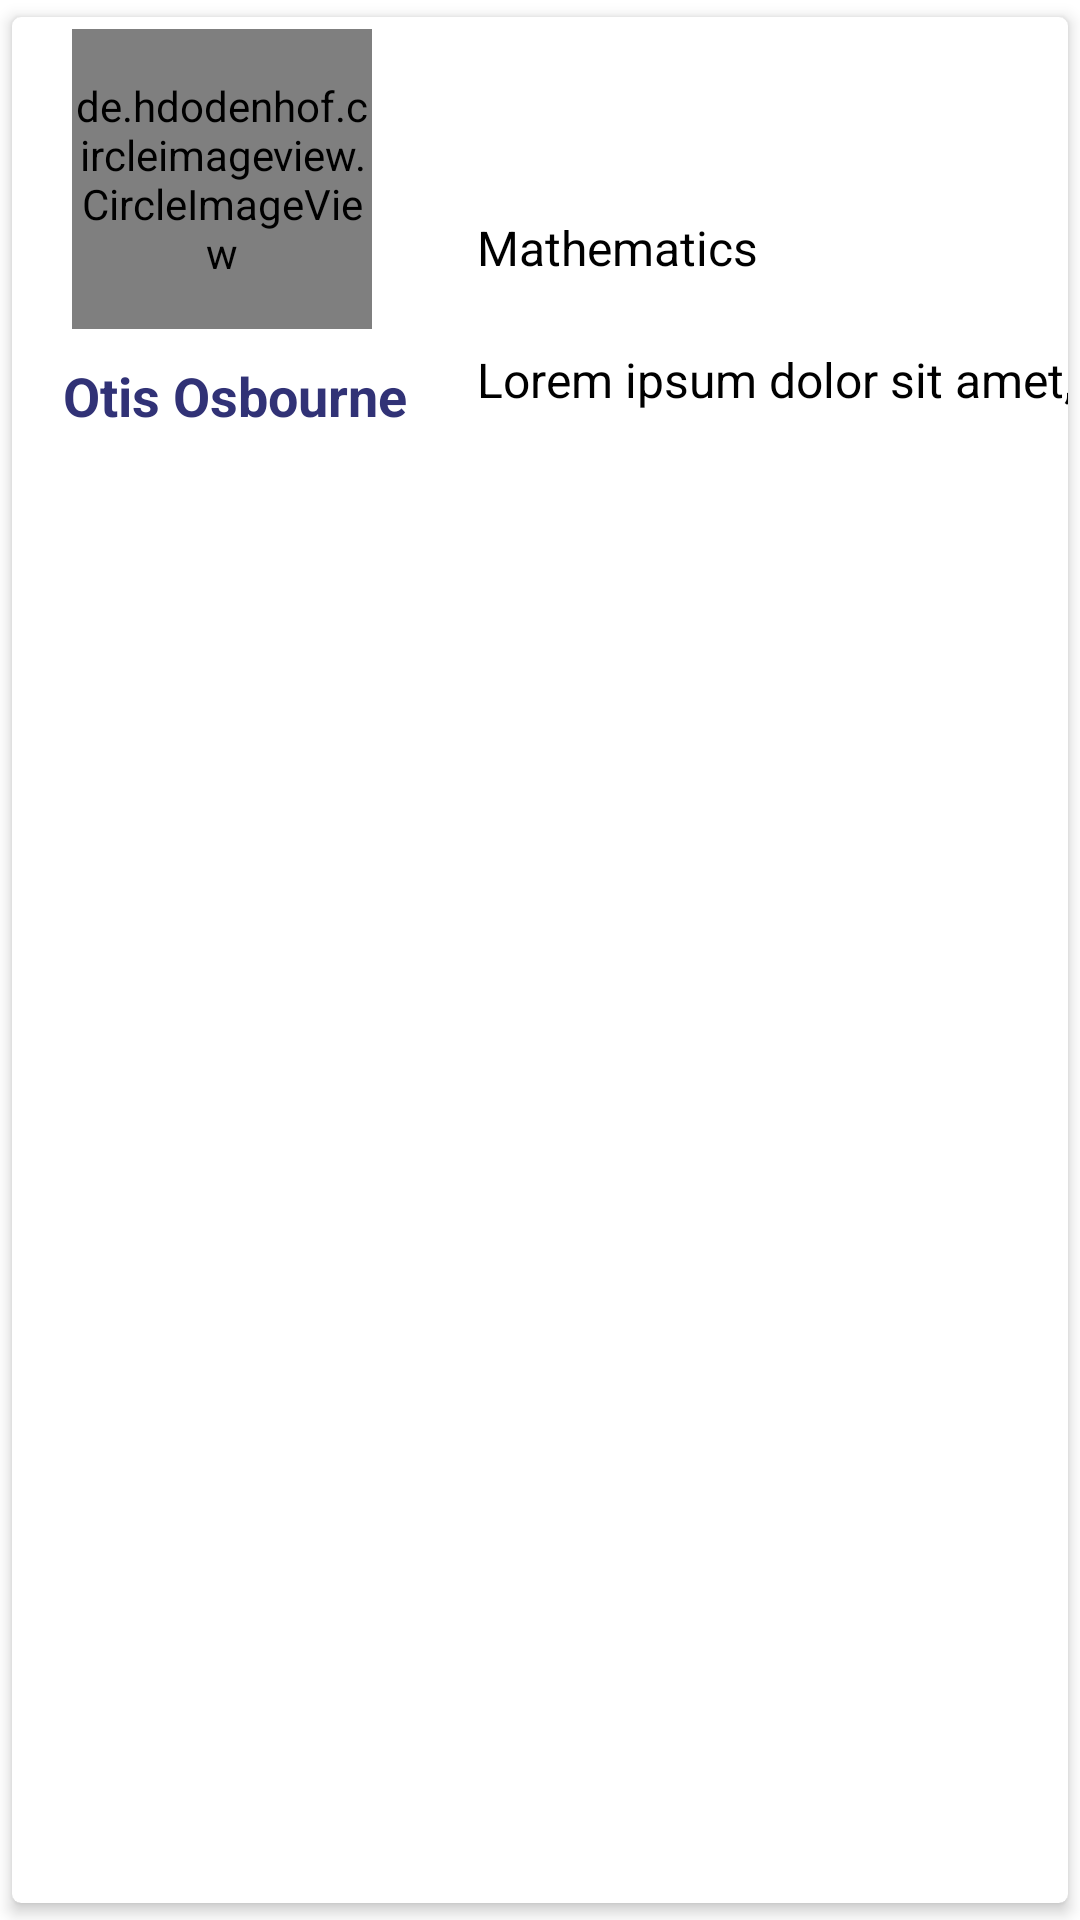

Reconstruct the res/layout file that produces this screen, plus the resources it refers to.
<!-- AndroidManifest.xml: application theme Theme.FinalAssignUCC -->
<!-- res/layout/faculty_main_display.xml -->
<?xml version="1.0" encoding="utf-8"?>
<androidx.cardview.widget.CardView xmlns:android="http://schemas.android.com/apk/res/android"
    android:layout_width="match_parent"
    android:layout_height="wrap_content"
    xmlns:app="http://schemas.android.com/apk/res-auto"
    app:layout_constraintBottom_toBottomOf="parent"
    app:layout_constraintEnd_toEndOf="parent"
    app:layout_constraintStart_toStartOf="parent"
    app:layout_constraintTop_toTopOf="parent"
    app:layout_constraintVertical_bias="0.101"
    app:cardCornerRadius="3dp"
    app:cardElevation="3dp"
    app:cardUseCompatPadding="true"
    android:background="@android:color/transparent"
    android:layout_marginTop="10dp"
    android:layout_marginBottom="10dp"
    >

    <TextView
        android:id="@+id/id_no"
        android:layout_height="wrap_content"
        android:layout_width="wrap_content"
        android:text="@string/id_no"
        android:visibility="gone"
        />

    <LinearLayout
        android:id="@+id/info_box"
        android:layout_width="match_parent"
        android:layout_height="wrap_content"
        android:orientation="vertical">

        <LinearLayout
            android:layout_width="match_parent"
            android:layout_height="wrap_content"
            android:orientation="horizontal">

            <LinearLayout
                android:layout_width="145dp"
                android:layout_height="wrap_content"
                android:orientation="vertical">

                <de.hdodenhof.circleimageview.CircleImageView
                    android:id="@+id/f_image"
                    android:layout_width="100dp"
                    android:layout_height="100dp"
                    android:layout_marginStart="20dp"
                    android:layout_marginTop="4dp"
                    android:scaleType="centerCrop"
                    android:src="@drawable/img_circle" />

                <TextView
                    android:id="@+id/f_name"
                    android:layout_width="145dp"
                    android:layout_height="39dp"
                    android:layout_marginStart="2dp"
                    android:text="Otis Osbourne"
                    android:textAlignment="center"
                    android:textColor="@color/d_blue"
                    android:textSize="18sp"
                    android:textStyle="bold"
                    android:paddingTop="10dp"/>

            </LinearLayout>

            <LinearLayout
                android:layout_width="match_parent"
                android:layout_height="match_parent"
                android:orientation="vertical">

                <View
                    android:id="@+id/faculty_view"
                    android:layout_width="match_parent"
                    android:layout_height="1dp"
                    android:layout_marginTop="2dp"
                    android:layout_marginBottom="3dp" />

                <TextView
                    android:id="@+id/f_course"
                    android:layout_width="242dp"
                    android:layout_height="74dp"
                    android:layout_margin="10dp"
                    android:text="Mathematics"
                    android:paddingTop="50dp"
                    android:textColor="@color/black"
                    android:textSize="16sp" />

                <TextView
                    android:id="@+id/f_preview"
                    android:layout_width="240dp"
                    android:layout_height="22dp"
                    android:layout_margin="10dp"
                    android:text="Lorem ipsum dolor sit amet, consectetur"
                    android:textColor="@color/black"
                    android:textSize="16sp" />

            </LinearLayout>
        </LinearLayout>

    </LinearLayout>


</androidx.cardview.widget.CardView>
<!-- resources referenced by this layout -->
<resources>
  <color name="black">#FF000000</color>
  <color name="d_blue">#313276</color>
  <!-- drawable img_circle (drawable) -->
  <?xml version="1.0" encoding="utf-8"?>
  <shape xmlns:android="http://schemas.android.com/apk/res/android" android:shape="oval" >
      <stroke android:width="1dip" android:color="@color/white"/>
  
      <gradient
          android:angle="90"
          android:endColor="#0079AD"
          android:startColor="#004AAD"
          android:type="linear" />
  
      <padding android:bottom="10dp" android:left="10dp" android:right="10dp" android:top="10dp"/>
  </shape>
  <string name="id_no">id_no</string>
  <style name="Theme.FinalAssignUCC" parent="Theme.MaterialComponents.DayNight.DarkActionBar">
          
          <item name="colorPrimary">@color/d_blue2</item>
          <item name="colorPrimaryVariant">@color/d_blue</item>
          <item name="colorOnPrimary">@color/white</item>
          
          <item name="colorSecondary">@color/teal_200</item>
          <item name="colorSecondaryVariant">@color/teal_700</item>
          <item name="colorOnSecondary">@color/black</item>
          
          <item name="android:statusBarColor" tools:targetApi="21">?attr/colorPrimaryVariant</item>
          
      </style>
  <color name="white">#FFFFFFFF</color>
  <color name="d_blue2">#004AAD</color>
  <color name="teal_200">#FF03DAC5</color>
  <color name="teal_700">#FF018786</color>
</resources>
